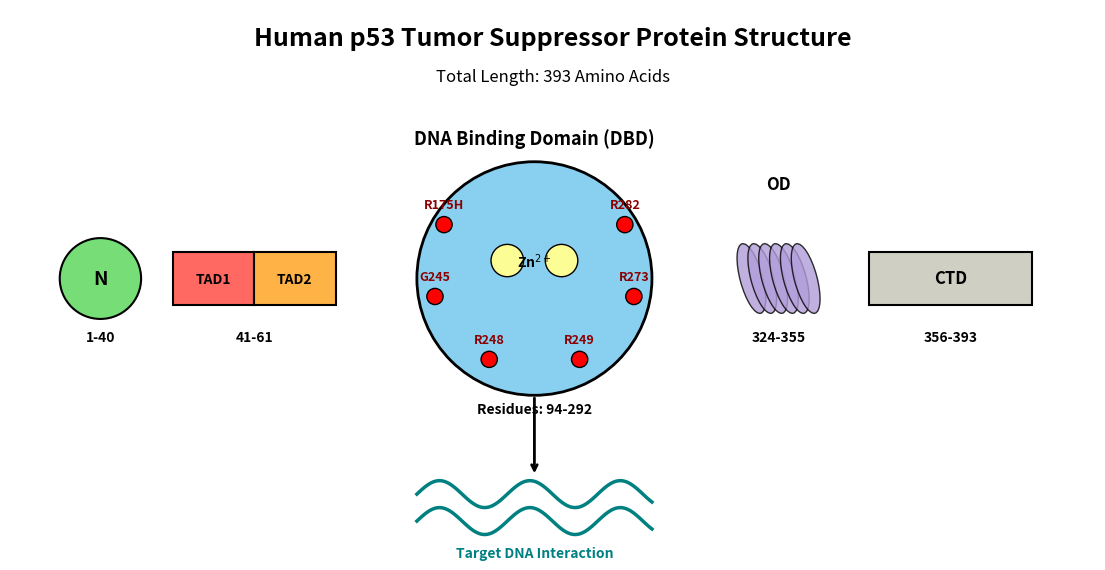

The script that saved this image:
import matplotlib.pyplot as plt
import matplotlib.patches as patches
import numpy as np

# Use 'Agg' backend for Linux environments without a display server
import matplotlib
matplotlib.use('Agg')

def generate_p53_figure():
    fig, ax = plt.subplots(figsize=(14, 7), dpi=300)
    ax.set_xlim(0, 12)
    ax.set_ylim(0, 6)
    ax.axis('off')

    # Background styling
    fig.patch.set_facecolor('white')

    # Titles
    plt.text(6, 5.6, 'Human p53 Tumor Suppressor Protein Structure', 
             fontsize=18, fontweight='bold', ha='center', family='sans-serif')
    plt.text(6, 5.2, 'Total Length: 393 Amino Acids', fontsize=12, fontstyle='italic', ha='center')

    # --- N-TERMINUS & TADs ---
    # N-Term Circle
    ax.add_patch(patches.Circle((1, 3), 0.45, color='#77DD77', ec='black', lw=1.5, zorder=2))
    plt.text(1, 3, 'N', fontsize=14, fontweight='bold', ha='center', va='center')
    plt.text(1, 2.3, '1-40', fontsize=10, fontweight='bold', ha='center')

    # TAD1 & TAD2 Rectangles
    ax.add_patch(patches.Rectangle((1.8, 2.7), 0.9, 0.6, color='#FF6961', ec='black', lw=1.5, zorder=2))
    ax.add_patch(patches.Rectangle((2.7, 2.7), 0.9, 0.6, color='#FFB347', ec='black', lw=1.5, zorder=2))
    plt.text(2.25, 3, 'TAD1', fontsize=10, fontweight='bold', ha='center', va='center')
    plt.text(3.15, 3, 'TAD2', fontsize=10, fontweight='bold', ha='center', va='center')
    plt.text(2.7, 2.3, '41-61', fontsize=10, fontweight='bold', ha='center')

    # --- DNA BINDING DOMAIN (DBD) ---
    ax.add_patch(patches.Circle((5.8, 3), 1.3, color='#89CFF0', ec='black', lw=2, zorder=1))
    plt.text(5.8, 4.5, 'DNA Binding Domain (DBD)', fontsize=13, fontweight='bold', ha='center')
    plt.text(5.8, 1.5, 'Residues: 94-292', fontsize=10, fontweight='bold', ha='center')

    # Zinc Coordination
    for x_offset in [-0.3, 0.3]:
        ax.add_patch(patches.Circle((5.8 + x_offset, 3.2), 0.18, color='#FDFD96', ec='black', lw=1, zorder=3))
    plt.text(5.8, 3.2, 'Zn$^{2+}$', fontsize=10, fontweight='bold', ha='center', va='center')

    # Hotspot Mutations
    muts = [(4.8, 3.6, 'R175H'), (4.7, 2.8, 'G245'), (5.3, 2.1, 'R248'), 
            (6.3, 2.1, 'R249'), (6.9, 2.8, 'R273'), (6.8, 3.6, 'R282')]
    for x, y, txt in muts:
        ax.add_patch(patches.Circle((x, y), 0.09, color='red', ec='black', zorder=4))
        plt.text(x, y+0.18, txt, fontsize=9, fontweight='bold', ha='center', color='darkred')

    # --- OLIGOMERIZATION DOMAIN (OD) ---
    for i in range(6):
        ax.add_patch(patches.Ellipse((8.2 + i*0.12, 3), 0.25, 0.8, angle=15, color='#B19CD9', ec='black', alpha=0.8))
    plt.text(8.5, 4.0, 'OD', fontsize=12, fontweight='bold', ha='center')
    plt.text(8.5, 2.3, '324-355', fontsize=10, fontweight='bold', ha='center')

    # --- C-TERMINAL DOMAIN (CTD) ---
    ax.add_patch(patches.Rectangle((9.5, 2.7), 1.8, 0.6, color='#CFCFC4', ec='black', lw=1.5))
    plt.text(10.4, 3, 'CTD', fontsize=12, fontweight='bold', ha='center', va='center')
    plt.text(10.4, 2.3, '356-393', fontsize=10, fontweight='bold', ha='center')

    # --- TARGET DNA ---
    x_dna = np.linspace(4.5, 7.1, 100)
    y_dna1 = 0.6 + 0.15 * np.sin(2 * np.pi * (x_dna - 4.5) / 1.0)
    y_dna2 = 0.3 + 0.15 * np.sin(2 * np.pi * (x_dna - 4.5) / 1.0)
    plt.plot(x_dna, y_dna1, color='#008080', lw=2.5, zorder=5)
    plt.plot(x_dna, y_dna2, color='#008080', lw=2.5, zorder=5)
    plt.text(5.8, -0.1, 'Target DNA Interaction', color='#008080', fontweight='bold', ha='center')
    ax.annotate('', xy=(5.8, 0.8), xytext=(5.8, 1.7), arrowprops=dict(arrowstyle='->', lw=2))

    # Save the figure
    output_file = "p53_structure_publication.png"
    plt.savefig(output_file, bbox_inches='tight', dpi=300)
    print(f"Successfully generated: {output_file}")

if __name__ == "__main__":
    generate_p53_figure()
